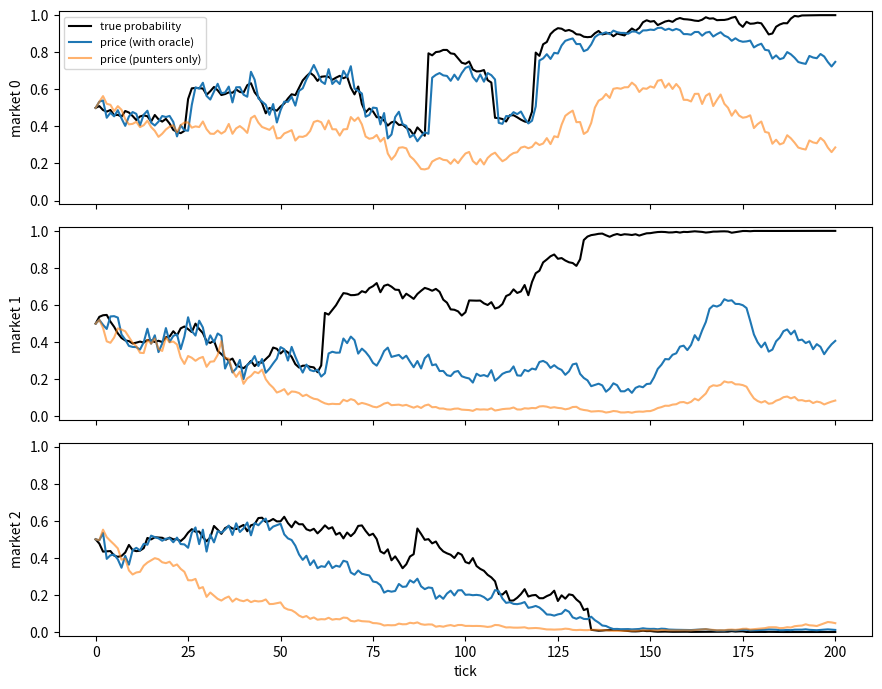

Reproduce this figure in Python.
"""Phase 1: the market.

Each market is a binary event. A hidden "score lead" does a random walk (plus rare news jumps);
the event happens if the lead is positive at the end. An LMSR market maker trades with the bots.
All markets run side by side as numpy arrays.

Run `python market.py` for the Phase 1 check and chart.
"""
import numpy as np
from scipy.special import expit, ndtr


def simulate(order_fn, n_bots, n_markets=100, T=200, b=50.0, sigma=1.0,
             news_prob=0.02, news_size=5.0, budget=100.0, limit=100.0, seed=0):
    """Run n_markets markets for T ticks.

    order_fn(t, price_hist, true_p, shares, rng) returns a (n_markets, n_bots) array of orders
    in YES shares (+ buy, - sell). price_hist is (t+1, n_markets); true_p is (n_markets,).
    """
    rng = np.random.default_rng(seed)
    M, N = n_markets, n_bots
    var = sigma**2 + news_prob * news_size**2  # per-tick variance of the lead, news folded in
    lead = np.zeros(M)
    x = np.zeros(M)  # net YES shares the LMSR has sold; its price is expit(x / b)
    cash = np.full((M, N), budget)
    shares = np.zeros((M, N))
    mm_cash = np.zeros(M)
    prices = np.empty((T + 1, M))
    truth = np.empty((T + 1, M))
    prices[0] = truth[0] = 0.5

    for t in range(T):
        d = order_fn(t, prices[:t + 1], truth[t], shares, rng)
        d = np.clip(shares + d, -limit, limit) - shares       # position limit
        d[cash + shares * prices[t][:, None] <= 0] = 0          # bust bots sit out

        # Batch auction: LMSR fills the net order, everyone pays the same average price.
        D = d.sum(1)
        cost = b * (np.logaddexp(0, (x + D) / b) - np.logaddexp(0, x / b))
        fill = np.where(D != 0, cost / np.where(D != 0, D, 1), prices[t])
        cash -= d * fill[:, None]
        shares += d
        mm_cash += cost
        x += D
        prices[t + 1] = expit(x / b)

        # The lead moves; true probability = chance it stays positive with the time left.
        lead += sigma * rng.standard_normal(M) + (rng.random(M) < news_prob) * news_size * rng.standard_normal(M)
        left = T - t - 1
        # Note: normal approximation ignores the jumps' fat tails; fine while jumps are rare
        truth[t + 1] = ndtr(lead / np.sqrt(var * left)) if left else (lead > 0)

    outcome = truth[T]
    cash += shares * outcome[:, None]  # each YES share pays 1 or 0
    return dict(prices=prices, truth=truth, outcome=outcome,
                profit=cash - budget, mm_pnl=mm_cash - x * outcome)


if __name__ == "__main__":
    import matplotlib
    matplotlib.use("Agg")
    import matplotlib.pyplot as plt

    N, b = 51, 50.0  # bot 0 is the oracle, bots 1..50 are punters

    def orders(oracle):
        def fn(t, price_hist, true_p, shares, rng):
            d = rng.standard_normal(shares.shape)  # punters: random buys/sells, ~1 share
            d[:, 0] = 200 * (true_p - price_hist[-1]) if oracle else 0  # oracle trades toward the truth
            return d
        return fn

    r = simulate(orders(True), N, b=b)
    r0 = simulate(orders(False), N, b=b)
    err = np.abs(r["prices"] - r["truth"]).mean()
    err0 = np.abs(r0["prices"] - r0["truth"]).mean()

    # Is the true probability honest? Bin it mid-market and compare with how often the event happened.
    c = simulate(lambda t, ph, tp, sh, rng: np.zeros(sh.shape), 1, n_markets=20000, seed=1)
    mid, out = c["truth"][100], c["outcome"]
    bins = np.minimum((mid * 10).astype(int), 9)
    calib = max(abs(out[bins == k].mean() - mid[bins == k].mean()) for k in range(10))

    print(f"oracle profit / market:   {r['profit'][:, 0].mean():7.2f}")
    print(f"punter profit / market:   {r['profit'][:, 1:].mean():7.2f}")
    print(f"LMSR pnl / market:        {r['mm_pnl'].mean():7.2f}   (worst {r['mm_pnl'].min():.2f}, cap {-b * np.log(2):.2f})")
    print(f"price vs truth gap:       {err:.3f} with oracle, {err0:.3f} punters only")
    print(f"truth calibration error:  {calib:.3f} (worst of 10 bins, 20k markets)")

    assert np.allclose(r["profit"].sum(1) + r["mm_pnl"], 0), "money not conserved"
    assert r["mm_pnl"].min() >= -b * np.log(2) - 1e-9, "LMSR lost more than its cap"
    assert r["profit"][:, 0].mean() > 0 > r["profit"][:, 1:].mean(), "oracle should win, punters lose"
    assert err < err0, "oracle should pull the price toward the truth"
    assert set(np.unique(r["truth"][-1])) <= {0.0, 1.0} and calib < 0.04
    print("Phase 1 checks passed")

    fig, axes = plt.subplots(3, 1, figsize=(9, 7), sharex=True)
    for ax, m in zip(axes, range(3)):
        ax.plot(r["truth"][:, m], label="true probability", color="black")
        ax.plot(r["prices"][:, m], label="price (with oracle)", color="tab:blue")
        ax.plot(r0["prices"][:, m], label="price (punters only)", color="tab:orange", alpha=0.6)
        ax.set_ylim(-0.02, 1.02)
        ax.set_ylabel(f"market {m}")
    axes[0].legend(loc="upper left", fontsize=8)
    axes[-1].set_xlabel("tick")
    fig.tight_layout()
    fig.savefig("phase1.png", dpi=120)
    print("chart saved to phase1.png")
